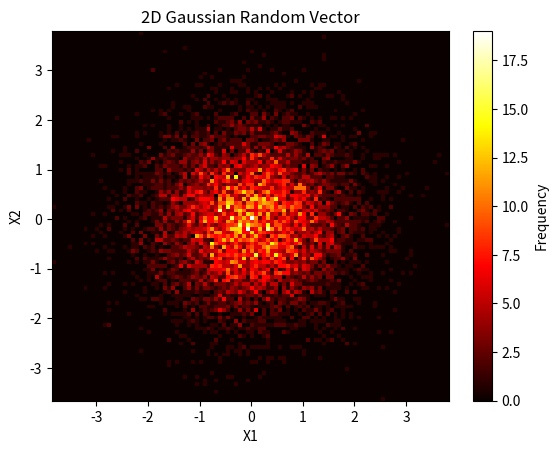

This figure's Python source:
import numpy as np
import matplotlib.pyplot as plt

mu = 0  # mean
sigma = 1  # standard deviation

# Generate Gaussian random variable
x = np.random.normal(mu, sigma, 10000)

# Plot histogram
plt.hist(x, bins=100, density=True)
plt.title('Histogram of Gaussian Random Variable')
plt.xlabel('Value')
plt.ylabel('Frequency')
plt.show()

import numpy as np
import matplotlib.pyplot as plt

# Parameters for multivariate normal distribution
mu = [0, 0]  # mean vector
Sigma = [[1, 0], [0, 1]]  # covariance matrix

# Generate Gaussian random vector
gaussian_vector = np.random.multivariate_normal(mu, Sigma, 10000)

# Plot histogram
plt.hist2d(gaussian_vector[:,0], gaussian_vector[:,1], bins=100, cmap='hot')
plt.title('2D Gaussian Random Vector')
plt.colorbar(label='Frequency')
plt.xlabel('X1')
plt.ylabel('X2')
plt.show()